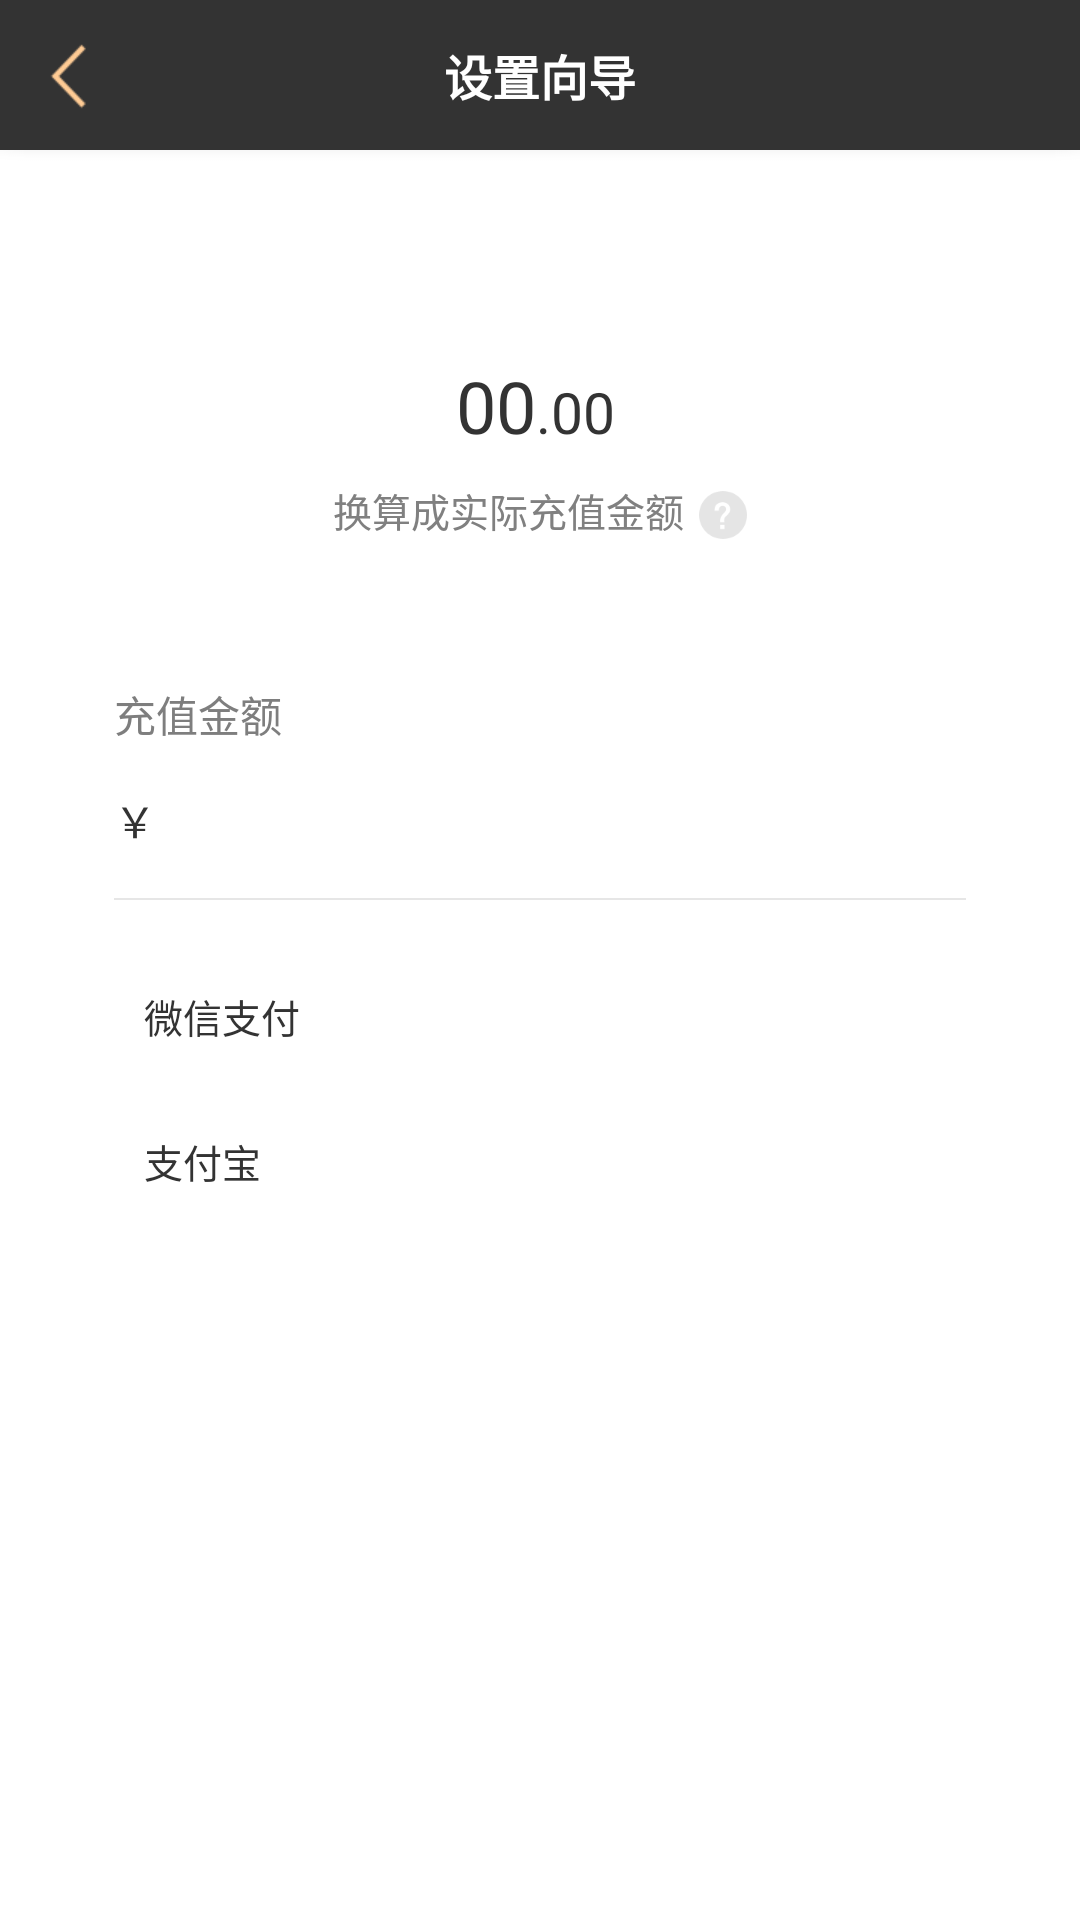

The Android layout XML behind this screen, and the referenced resources:
<!-- AndroidManifest.xml: application theme AppTheme -->
<!-- res/layout/activity_recharge.xml -->
<?xml version="1.0" encoding="utf-8"?>
<LinearLayout xmlns:android="http://schemas.android.com/apk/res/android"
              android:layout_width="match_parent"
              android:layout_height="match_parent"
              android:background="@color/white"
              android:orientation="vertical">

    <include layout="@layout/title_oneicon_back"></include>

    <View
        android:layout_width="match_parent"
        android:layout_height="@dimen/dp_5"
        android:background="@mipmap/img_title"
        ></View>

    <LinearLayout
        android:id="@+id/li_bg"
        android:layout_width="match_parent"
        android:layout_height="wrap_content"
        android:layout_marginLeft="@dimen/dp_14"
        android:layout_marginTop="@dimen/dp_14"
        android:layout_marginRight="@dimen/dp_14"
        android:orientation="vertical"
        >

        <LinearLayout
            android:layout_width="wrap_content"
            android:layout_height="wrap_content"
            android:layout_centerHorizontal="true"
            android:layout_gravity="center_horizontal"
            android:layout_marginTop="@dimen/dp_50"
            android:gravity="bottom"
            android:orientation="horizontal"
            >


            <TextView
                android:id="@+id/tv_moneyz"
                android:layout_width="wrap_content"
                android:layout_height="wrap_content"
                android:layout_marginLeft="@dimen/dp_2"
                android:text="00"
                android:textColor="@color/textcolor"
                android:textSize="@dimen/sp_24"
                />

            <TextView
                android:id="@+id/tv_moneyf"
                android:layout_width="wrap_content"
                android:layout_height="wrap_content"
                android:text=".00"
                android:textColor="@color/textcolor"
                android:textSize="@dimen/sp_19"
                />

            <ImageView
                android:layout_width="wrap_content"
                android:layout_height="wrap_content"
                android:layout_marginLeft="@dimen/dp_5"
                />
        </LinearLayout>

        <LinearLayout
            android:layout_width="wrap_content"
            android:layout_height="wrap_content"
            android:layout_gravity="center_horizontal"
            android:layout_marginTop="@dimen/dp_9"
            android:gravity="bottom"
            android:orientation="horizontal"
            >

            <TextView
                android:layout_width="wrap_content"
                android:layout_height="wrap_content"
                android:text="换算成实际充值金额"
                android:textColor="@color/text80"
                android:textSize="@dimen/sp_13"
                />

            <ImageView
                android:id="@+id/img_tishi"
                android:layout_width="wrap_content"
                android:layout_height="wrap_content"
                android:layout_marginLeft="@dimen/dp_5"
                android:background="@mipmap/icon_tishi"
                />

        </LinearLayout>

        <TextView
            android:layout_width="wrap_content"
            android:layout_height="wrap_content"
            android:layout_marginLeft="@dimen/dp_24"
            android:layout_marginTop="@dimen/dp_48"
            android:text="充值金额"
            android:textColor="#7e7e7e"
            android:textSize="@dimen/sp_14"
            />

        <LinearLayout
            android:layout_width="match_parent"
            android:layout_height="wrap_content"
            android:gravity="bottom"
            android:orientation="horizontal"
            >

            <TextView
                android:layout_width="wrap_content"
                android:layout_height="wrap_content"
                android:layout_marginLeft="@dimen/dp_24"
                android:text="￥"
                android:textColor="@color/textcolor"
                android:textSize="@dimen/sp_14"
                />

            <EditText
                android:id="@+id/et_txmoney"
                android:layout_width="wrap_content"
                android:layout_height="@dimen/dp_47"
                android:layout_marginLeft="@dimen/dp_3"
                android:background="@null"
                android:gravity="center_vertical"
                android:inputType="numberDecimal"
                android:textColor="@color/textcolor"
                android:textColorHint="@color/text66"
                android:textSize="@dimen/sp_19"
                />
        </LinearLayout>

        <View
            android:layout_width="match_parent"
            android:layout_height="0.5dp"
            android:layout_marginLeft="@dimen/dp_24"
            android:layout_marginTop="@dimen/dp_4"
            android:layout_marginRight="@dimen/dp_24"
            android:background="@color/linecolor"
            ></View>

        <RelativeLayout
            android:id="@+id/rl_wx"
            android:layout_width="wrap_content"
            android:layout_height="wrap_content"
            android:layout_gravity="center_horizontal"
            android:layout_marginTop="@dimen/dp_29"
            android:gravity="center_vertical"
            android:layout_marginLeft="@dimen/dp_24"
            android:layout_marginRight="@dimen/dp_24"
            android:orientation="horizontal"
            >

            <ImageView
                android:id="@+id/iv_w"
                android:layout_width="wrap_content"
                android:layout_height="wrap_content"
                android:layout_centerVertical="true"
                android:background="@mipmap/icon_wx"
                />

            <TextView
                android:layout_width="wrap_content"
                android:layout_height="wrap_content"
                android:layout_centerVertical="true"
                android:layout_marginLeft="@dimen/dp_10"
                android:layout_toRightOf="@id/iv_w"
                android:text="微信支付"
                android:textColor="@color/textcolor"
                android:textSize="@dimen/sp_13"
                />

            <ImageView
                android:id="@+id/iv_wx"
                android:layout_width="wrap_content"
                android:layout_height="wrap_content"
                android:layout_alignParentRight="true"
                android:layout_centerVertical="true"
                android:layout_marginRight="@dimen/dp_24"
                android:background="@mipmap/round_true"
                />

        </RelativeLayout>

        <RelativeLayout
            android:id="@+id/rl_ali"
            android:layout_width="wrap_content"
            android:layout_height="wrap_content"
            android:layout_gravity="center_horizontal"
            android:layout_marginTop="@dimen/dp_29"
            android:layout_marginLeft="@dimen/dp_24"
            android:layout_marginRight="@dimen/dp_24"
            android:gravity="center_vertical"
            android:orientation="horizontal"
            >

            <ImageView
                android:id="@+id/iv_a"
                android:layout_width="wrap_content"
                android:layout_height="wrap_content"
                android:layout_centerVertical="true"
                android:background="@mipmap/icon_ali"
                />

            <TextView
                android:layout_width="wrap_content"
                android:layout_height="wrap_content"
                android:layout_centerVertical="true"
                android:layout_marginLeft="@dimen/dp_10"
                android:layout_toRightOf="@id/iv_a"
                android:text="支付宝"
                android:textColor="@color/textcolor"
                android:textSize="@dimen/sp_13"
                />

            <ImageView
                android:id="@+id/iv_ali"
                android:layout_width="wrap_content"
                android:layout_height="wrap_content"
                android:layout_alignParentRight="true"
                android:layout_centerVertical="true"
                android:layout_marginRight="@dimen/dp_24"
                android:background="@mipmap/round_false"
                />

        </RelativeLayout>

        <RelativeLayout
            android:id="@+id/rl_next"
            android:layout_width="match_parent"
            android:layout_height="@dimen/dp_42"
            android:layout_marginLeft="@dimen/dp_24"
            android:layout_marginTop="@dimen/dp_29"
            android:layout_marginRight="@dimen/dp_24"
            android:layout_marginBottom="@dimen/dp_29"
            android:background="@drawable/shap_login"
            >

            <TextView
                android:layout_width="wrap_content"
                android:layout_height="wrap_content"
                android:layout_centerInParent="true"
                android:text="下一步"
                android:textColor="@color/white"
                android:textSize="@dimen/sp_13"/>
        </RelativeLayout>
    </LinearLayout>

</LinearLayout>
<!-- res/layout/title_oneicon_back.xml (included above) -->
<?xml version="1.0" encoding="utf-8"?>
<RelativeLayout xmlns:android="http://schemas.android.com/apk/res/android"
    android:layout_width="match_parent"
    android:layout_height="50dp"
                android:background="@color/title_color"
    android:gravity="center_vertical"
    android:orientation="horizontal" >

    <RelativeLayout
        android:id="@+id/rl_left"
        android:layout_width="60dp"
        android:layout_height="match_parent" >

        <ImageView
            android:id="@+id/img_left"
            android:layout_width="wrap_content"
            android:layout_height="wrap_content"
            android:layout_centerVertical="true"
            android:layout_marginLeft="12dp"
            android:background="@mipmap/left_back" />
    </RelativeLayout>

    <TextView
        android:id="@+id/tv_title"
        android:layout_width="wrap_content"
        android:layout_height="wrap_content"
        android:layout_centerInParent="true"
        android:textColor="@color/white"
        android:textStyle="bold"
        android:text="设置向导"
        android:textSize="16sp" />

    <RelativeLayout
        android:id="@+id/rl_right"
        android:layout_width="60dp"
        android:layout_height="match_parent"
        android:layout_alignParentRight="true"
        android:visibility="gone"
        >

        <ImageView
            android:layout_width="10dp"
            android:layout_height="20dp"
            android:layout_alignParentRight="true"
            android:layout_centerVertical="true"
            android:layout_marginRight="15dp"
            android:background="@mipmap/left_back" />
    </RelativeLayout>

</RelativeLayout>
<!-- resources referenced by this layout -->
<resources>
  <color name="linecolor">#e6e6e6</color>
  <color name="text66">#666666</color>
  <color name="text80">#808080</color>
  <color name="textcolor">#333333</color>
  <color name="title_color">#333333</color>
  <color name="white">#ffffff</color>
  <dimen name="dp_10">10.0000dp</dimen>
  <dimen name="dp_14">14.0000dp</dimen>
  <dimen name="dp_2">2.0000dp</dimen>
  <dimen name="dp_24">24.0000dp</dimen>
  <dimen name="dp_29">29.0000dp</dimen>
  <dimen name="dp_3">3.0000dp</dimen>
  <dimen name="dp_4">4.0000dp</dimen>
  <dimen name="dp_42">42.0000dp</dimen>
  <dimen name="dp_47">47.0000dp</dimen>
  <dimen name="dp_48">48.0000dp</dimen>
  <dimen name="dp_5">5.0000dp</dimen>
  <dimen name="dp_50">50.0000dp</dimen>
  <dimen name="dp_9">9.0000dp</dimen>
  <dimen name="sp_13">13.0000sp</dimen>
  <dimen name="sp_14">14.0000sp</dimen>
  <dimen name="sp_19">19.0000sp</dimen>
  <dimen name="sp_24">24.0000sp</dimen>
  <!-- mipmap icon_tishi: png bitmap (mipmap-xhdpi, 629 bytes) -->
  <!-- mipmap img_title: png bitmap (mipmap-xhdpi, 412 bytes) -->
  <!-- mipmap left_back: png bitmap (mipmap-xhdpi, 3883 bytes) -->
  <style name="AppTheme" parent="Theme.AppCompat.Light.NoActionBar">
          
          <item name="colorPrimary">@color/colorPrimary</item>
          <item name="colorPrimaryDark">@color/colorPrimaryDark</item>
          <item name="colorAccent">@color/colorAccent</item>
      </style>
  <color name="colorPrimary">#3F51B5</color>
  <color name="colorPrimaryDark">#303F9F</color>
  <color name="colorAccent">#FF4081</color>
</resources>
